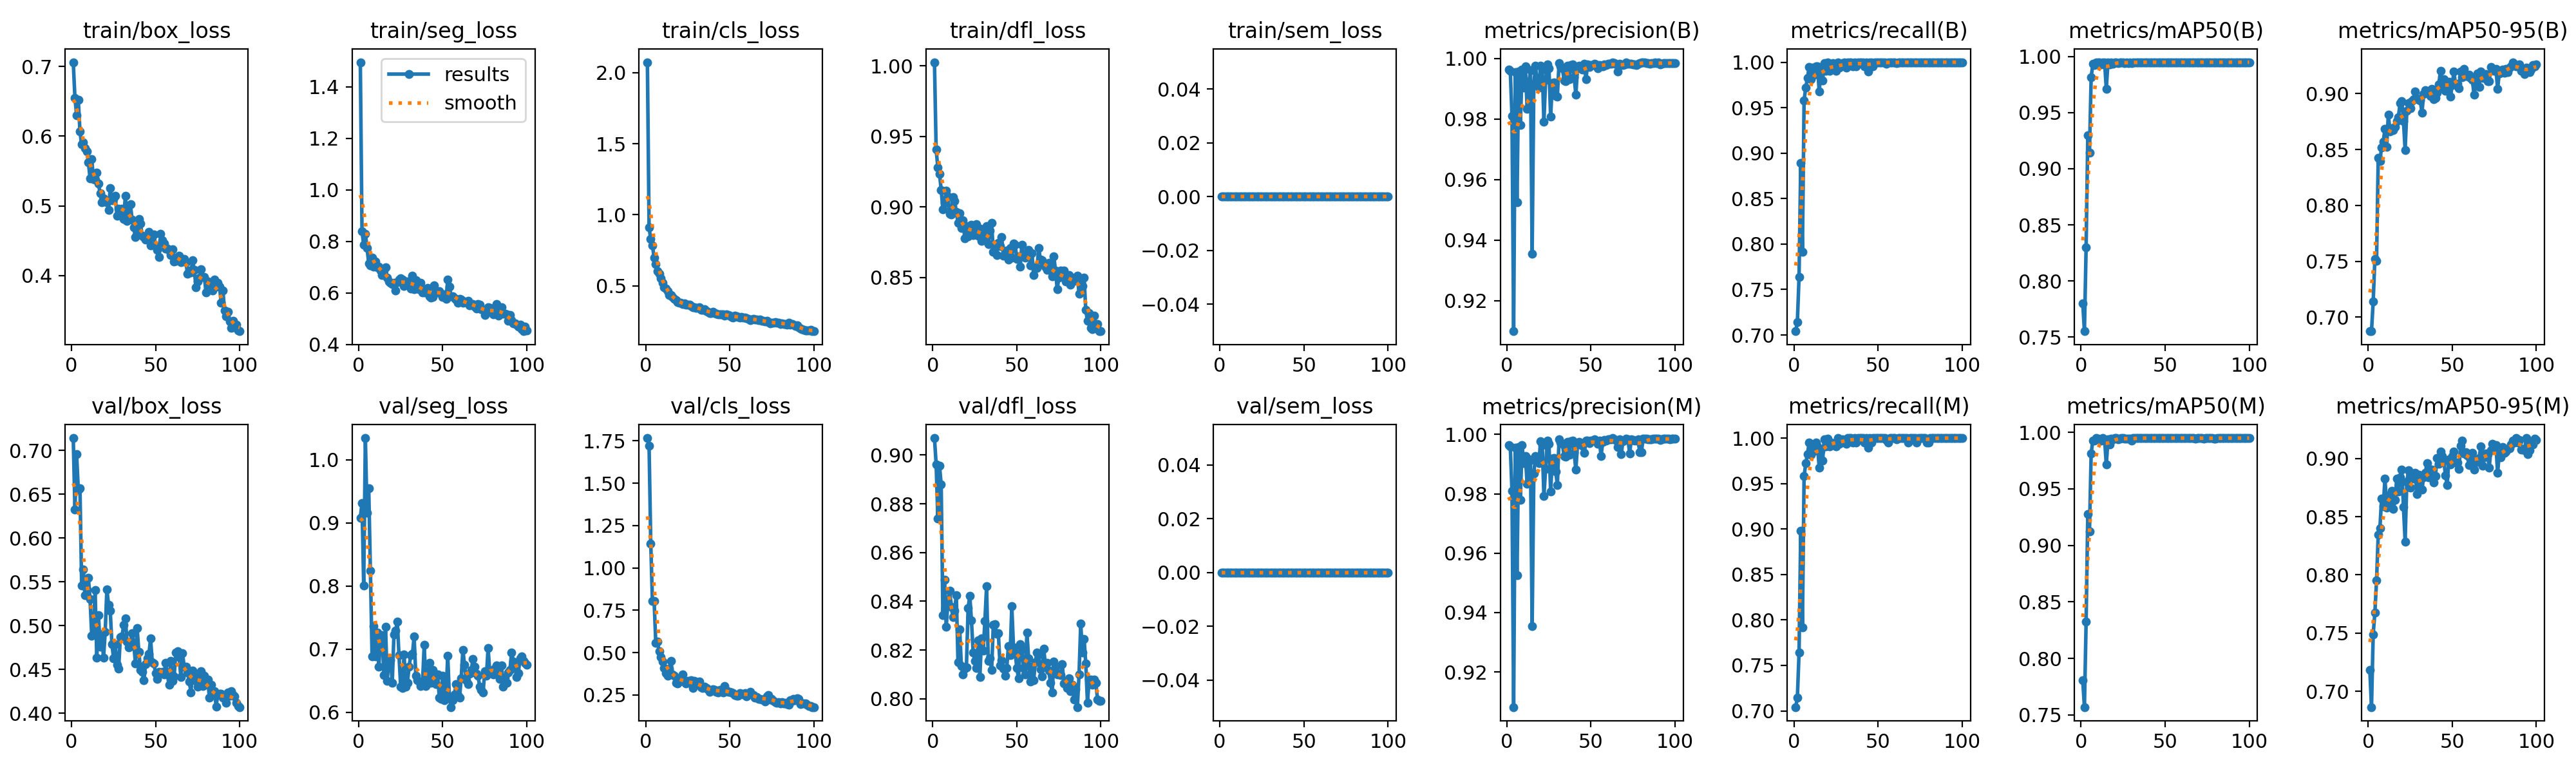

The data file committed next to this chart (first rows):
epoch, time, train/box_loss, train/seg_loss, train/cls_loss, train/dfl_loss, train/sem_loss, metrics/precision(B), metrics/recall(B), metrics/mAP50(B), metrics/mAP50-95(B), metrics/precision(M), metrics/recall(M), metrics/mAP50(M), metrics/mAP50-95(M), val/box_loss, val/seg_loss, val/cls_loss, val/dfl_loss, val/sem_loss, lr/pg0, lr/pg1, lr/pg2
1, 27.62, 0.706, 1.496, 2.074, 1.003, 0, 0.9964, 0.7042, 0.7802, 0.6874, 0.9964, 0.7042, 0.7803, 0.7181, 0.7141, 0.9083, 1.766, 0.9069, 0, 0.0004501, 0.0004501, 0.0004501
2, 47.76, 0.6549, 0.8396, 0.9096, 0.9407, 0, 0.9959, 0.7143, 0.7552, 0.6874, 0.9959, 0.7143, 0.7569, 0.6864, 0.6323, 0.9316, 1.721, 0.8962, 0, 0.0009078, 0.0009078, 0.0009078
3, 64.56, 0.6302, 0.7862, 0.8276, 0.928, 0, 0.9811, 0.7639, 0.8302, 0.714, 0.9811, 0.7639, 0.8324, 0.7489, 0.6957, 0.801, 1.144, 0.8739, 0, 0.001356, 0.001356, 0.001356
4, 77.62, 0.6521, 0.83, 0.7823, 0.9235, 0, 0.91, 0.8889, 0.9298, 0.7519, 0.9082, 0.8978, 0.928, 0.7674, 0.6552, 1.035, 0.8042, 0.8956, 0, 0.001617, 0.001617, 0.001617
5, 89.12, 0.6067, 0.7749, 0.6993, 0.9122, 0, 0.9956, 0.7917, 0.9146, 0.7501, 0.9956, 0.7917, 0.9124, 0.7951, 0.6564, 0.9161, 0.8062, 0.8879, 0, 0.001601, 0.001601, 0.001601
6, 103.3, 0.5879, 0.7139, 0.6515, 0.8983, 0, 0.9526, 0.958, 0.9816, 0.8425, 0.9526, 0.958, 0.9816, 0.8346, 0.5456, 0.9546, 0.5568, 0.8342, 0, 0.001584, 0.001584, 0.001584
7, 114.8, 0.5907, 0.708, 0.6042, 0.9027, 0, 0.9958, 0.9722, 0.9935, 0.8398, 0.9958, 0.9722, 0.9928, 0.8401, 0.5638, 0.8244, 0.566, 0.8488, 0, 0.001568, 0.001568, 0.001568
8, 126, 0.5829, 0.7369, 0.5841, 0.9114, 0, 0.978, 0.9826, 0.9926, 0.8519, 0.978, 0.9826, 0.9926, 0.8658, 0.5344, 0.6882, 0.5064, 0.8296, 0, 0.001551, 0.001551, 0.001551
9, 137.6, 0.5783, 0.7022, 0.5515, 0.9076, 0, 0.9964, 0.9947, 0.995, 0.857, 0.9964, 0.9947, 0.995, 0.8591, 0.5411, 0.7367, 0.4746, 0.8398, 0, 0.001535, 0.001535, 0.001535
10, 150.8, 0.5627, 0.7211, 0.5202, 0.8949, 0, 0.9903, 0.9815, 0.9946, 0.8684, 0.9903, 0.9815, 0.9946, 0.8828, 0.5546, 0.6883, 0.4465, 0.8444, 0, 0.001518, 0.001518, 0.001518
11, 163.3, 0.5391, 0.6983, 0.4874, 0.8946, 0, 0.9974, 0.9943, 0.995, 0.8522, 0.9927, 0.9897, 0.9938, 0.8579, 0.53, 0.7261, 0.4076, 0.8377, 0, 0.001502, 0.001502, 0.001502
12, 174.8, 0.5674, 0.7012, 0.4819, 0.9069, 0, 0.9834, 0.986, 0.9929, 0.8812, 0.9834, 0.986, 0.9929, 0.8683, 0.4886, 0.6719, 0.38, 0.8336, 0, 0.001485, 0.001485, 0.001485
13, 186.7, 0.5383, 0.6867, 0.4616, 0.9044, 0, 0.9915, 0.9954, 0.9948, 0.8661, 0.9915, 0.9954, 0.9948, 0.8608, 0.4896, 0.7201, 0.3641, 0.8362, 0, 0.001469, 0.001469, 0.001469
14, 197.9, 0.5376, 0.6687, 0.4333, 0.8963, 0, 0.9961, 0.9954, 0.995, 0.8691, 0.9914, 0.9907, 0.9939, 0.872, 0.5407, 0.7222, 0.4047, 0.8426, 0, 0.001452, 0.001452, 0.001452
15, 209.1, 0.548, 0.6903, 0.4329, 0.8889, 0, 0.9355, 0.9676, 0.9714, 0.8676, 0.9355, 0.9676, 0.9714, 0.8569, 0.463, 0.659, 0.4497, 0.8152, 0, 0.001436, 0.001436, 0.001436
16, 220.7, 0.5318, 0.699, 0.4189, 0.8955, 0, 0.9915, 0.9907, 0.9949, 0.87, 0.9869, 0.9861, 0.9937, 0.8642, 0.512, 0.7352, 0.3707, 0.8284, 0, 0.001419, 0.001419, 0.001419
17, 232.2, 0.5178, 0.6602, 0.4056, 0.8849, 0, 0.9975, 0.9797, 0.993, 0.8751, 0.9927, 0.9751, 0.9891, 0.8828, 0.4755, 0.6504, 0.3653, 0.8135, 0, 0.001403, 0.001403, 0.001403
18, 243.3, 0.5049, 0.6435, 0.3969, 0.8908, 0, 0.9917, 0.9987, 0.9947, 0.879, 0.9917, 0.9987, 0.9947, 0.8715, 0.4897, 0.6852, 0.3217, 0.8101, 0, 0.001386, 0.001386, 0.001386
19, 254.5, 0.5107, 0.6393, 0.3856, 0.8779, 0, 0.9904, 0.9907, 0.9936, 0.8916, 0.9904, 0.9907, 0.9938, 0.8841, 0.4629, 0.6825, 0.3169, 0.8125, 0, 0.00137, 0.00137, 0.00137
20, 266.6, 0.5063, 0.6342, 0.3789, 0.8867, 0, 0.9976, 0.9994, 0.995, 0.8932, 0.9976, 0.9994, 0.995, 0.8906, 0.4924, 0.6473, 0.3288, 0.8128, 0, 0.001353, 0.001353, 0.001353
21, 278.1, 0.5054, 0.6403, 0.3814, 0.879, 0, 0.9964, 0.9907, 0.9949, 0.8755, 0.9964, 0.9907, 0.9949, 0.8586, 0.5414, 0.7239, 0.3406, 0.8371, 0, 0.001337, 0.001337, 0.001337
22, 290.4, 0.4939, 0.6094, 0.3705, 0.8845, 0, 0.9792, 0.9954, 0.994, 0.8496, 0.9792, 0.9954, 0.994, 0.8287, 0.5239, 0.7292, 0.3721, 0.8423, 0, 0.00132, 0.00132, 0.00132
23, 301.2, 0.5259, 0.6423, 0.375, 0.8871, 0, 0.9929, 0.9988, 0.995, 0.8846, 0.9883, 0.9941, 0.9945, 0.88, 0.5169, 0.744, 0.3292, 0.8321, 0, 0.001304, 0.001304, 0.001304
24, 312.9, 0.5083, 0.6514, 0.3685, 0.88, 0, 0.998, 0.9946, 0.995, 0.8917, 0.998, 0.9946, 0.995, 0.8902, 0.4786, 0.6904, 0.3165, 0.8191, 0, 0.001287, 0.001287, 0.001287
25, 325, 0.5095, 0.6569, 0.3646, 0.8845, 0, 0.9968, 0.9907, 0.9949, 0.887, 0.9968, 0.9907, 0.9949, 0.875, 0.4624, 0.6409, 0.3343, 0.8155, 0, 0.001271, 0.001271, 0.001271
26, 336.4, 0.5143, 0.6525, 0.3655, 0.8878, 0, 0.9807, 1, 0.9943, 0.8931, 0.9807, 1, 0.9943, 0.8871, 0.4789, 0.6384, 0.3217, 0.8128, 0, 0.001254, 0.001254, 0.001254
27, 347.5, 0.4858, 0.6262, 0.3582, 0.8795, 0, 0.9919, 0.994, 0.9947, 0.895, 0.9919, 0.994, 0.9947, 0.8828, 0.4554, 0.6922, 0.3372, 0.8241, 0, 0.001238, 0.001238, 0.001238
28, 358.6, 0.4958, 0.6443, 0.3467, 0.8847, 0, 0.9921, 0.9954, 0.9942, 0.9021, 0.9921, 0.9954, 0.9942, 0.8877, 0.4507, 0.641, 0.2924, 0.8091, 0, 0.001221, 0.001221, 0.001221
29, 369.7, 0.4938, 0.6443, 0.3477, 0.8759, 0, 0.9876, 0.9989, 0.9946, 0.8953, 0.9876, 0.9989, 0.9946, 0.8696, 0.4865, 0.6469, 0.3344, 0.8248, 0, 0.001205, 0.001205, 0.001205
30, 381.9, 0.4956, 0.6405, 0.3452, 0.8833, 0, 0.9875, 1, 0.9942, 0.8944, 0.9829, 0.9954, 0.9929, 0.8859, 0.4877, 0.6724, 0.3166, 0.8197, 0, 0.001188, 0.001188, 0.001188
31, 392.5, 0.481, 0.6179, 0.346, 0.8762, 0, 0.9984, 0.9939, 0.995, 0.8937, 0.9984, 0.9939, 0.995, 0.8741, 0.5008, 0.6905, 0.3259, 0.832, 0, 0.001172, 0.001172, 0.001172
32, 403.3, 0.5144, 0.6657, 0.3463, 0.8862, 0, 0.9974, 1, 0.995, 0.8828, 0.9974, 1, 0.995, 0.8731, 0.5083, 0.6923, 0.3288, 0.8462, 0, 0.001155, 0.001155, 0.001155
33, 414.4, 0.4784, 0.6149, 0.3301, 0.8737, 0, 0.9968, 1, 0.995, 0.8993, 0.9968, 1, 0.995, 0.8838, 0.4815, 0.7202, 0.2942, 0.8155, 0, 0.001139, 0.001139, 0.001139
34, 425.5, 0.5008, 0.6491, 0.3321, 0.8832, 0, 0.9928, 1, 0.995, 0.9031, 0.9928, 1, 0.995, 0.8876, 0.4748, 0.6585, 0.2924, 0.8165, 0, 0.001122, 0.001122, 0.001122
35, 436.4, 0.5021, 0.6157, 0.3332, 0.8887, 0, 0.9926, 0.9954, 0.9949, 0.9021, 0.9926, 0.9954, 0.9949, 0.8962, 0.4809, 0.6508, 0.2988, 0.8118, 0, 0.001106, 0.001106, 0.001106
36, 447.3, 0.4805, 0.6147, 0.3231, 0.868, 0, 0.9975, 1, 0.995, 0.9003, 0.9975, 1, 0.995, 0.8838, 0.491, 0.6493, 0.2909, 0.8304, 0, 0.001089, 0.001089, 0.001089
37, 458.3, 0.4689, 0.639, 0.3149, 0.8713, 0, 0.9931, 0.9954, 0.9949, 0.8976, 0.9931, 0.9954, 0.9949, 0.8892, 0.4787, 0.642, 0.2853, 0.8307, 0, 0.001073, 0.001073, 0.001073
38, 469.8, 0.4551, 0.6018, 0.3085, 0.8658, 0, 0.9977, 1, 0.995, 0.9041, 0.9977, 1, 0.995, 0.8904, 0.4568, 0.6475, 0.2696, 0.8265, 0, 0.001056, 0.001056, 0.001056
39, 480.8, 0.462, 0.6015, 0.3075, 0.8744, 0, 0.998, 1, 0.995, 0.8947, 0.998, 1, 0.995, 0.8793, 0.4972, 0.7066, 0.2779, 0.8268, 0, 0.00104, 0.00104, 0.00104
40, 491.9, 0.4808, 0.6146, 0.3153, 0.8724, 0, 0.9937, 1, 0.995, 0.8962, 0.9937, 1, 0.995, 0.8847, 0.4701, 0.6419, 0.285, 0.8138, 0, 0.001023, 0.001023, 0.001023
41, 502.6, 0.4752, 0.6201, 0.3098, 0.8786, 0, 0.9881, 0.9998, 0.9949, 0.9009, 0.9881, 0.9998, 0.9949, 0.9004, 0.4496, 0.6548, 0.281, 0.8159, 0, 0.001007, 0.001007, 0.001007
42, 514.2, 0.457, 0.5865, 0.3042, 0.8653, 0, 0.9968, 0.9954, 0.995, 0.908, 0.9968, 0.9954, 0.995, 0.8954, 0.4468, 0.6783, 0.2676, 0.8125, 0, 0.0009904, 0.0009904, 0.0009904
43, 525.7, 0.4557, 0.5821, 0.2998, 0.8667, 0, 0.9976, 0.9999, 0.995, 0.9201, 0.9976, 0.9999, 0.995, 0.9059, 0.4372, 0.6468, 0.2658, 0.8094, 0, 0.0009739, 0.0009739, 0.0009739
44, 535.8, 0.4518, 0.5842, 0.2986, 0.8692, 0, 0.9971, 0.9895, 0.9949, 0.9058, 0.9971, 0.9895, 0.9949, 0.902, 0.4562, 0.6676, 0.2804, 0.8127, 0, 0.0009574, 0.0009574, 0.0009574
45, 546.8, 0.4566, 0.629, 0.2971, 0.8625, 0, 0.9963, 1, 0.995, 0.9127, 0.9963, 1, 0.995, 0.8984, 0.4626, 0.6624, 0.2721, 0.8217, 0, 0.0009409, 0.0009409, 0.0009409
46, 559.3, 0.4629, 0.6033, 0.2991, 0.8711, 0, 0.9983, 1, 0.995, 0.9024, 0.9937, 0.9954, 0.9949, 0.8854, 0.4674, 0.6448, 0.266, 0.8179, 0, 0.0009244, 0.0009244, 0.0009244
47, 571.2, 0.4435, 0.6022, 0.2912, 0.8639, 0, 0.9932, 0.9954, 0.9947, 0.9066, 0.9979, 1, 0.995, 0.8772, 0.4851, 0.6599, 0.3028, 0.838, 0, 0.0009078, 0.0009078, 0.0009078
48, 581.8, 0.4576, 0.6068, 0.2969, 0.8741, 0, 0.998, 1, 0.995, 0.9104, 0.998, 1, 0.995, 0.8991, 0.458, 0.623, 0.2751, 0.8212, 0, 0.0008913, 0.0008913, 0.0008913
49, 592.6, 0.4591, 0.5979, 0.2945, 0.8732, 0, 0.9971, 1, 0.995, 0.8973, 0.9971, 1, 0.995, 0.8948, 0.4564, 0.6218, 0.2697, 0.8188, 0, 0.0008748, 0.0008748, 0.0008748
50, 604, 0.4432, 0.5841, 0.2898, 0.8633, 0, 0.9978, 1, 0.995, 0.9077, 0.9978, 1, 0.995, 0.9022, 0.4454, 0.6585, 0.2681, 0.8126, 0, 0.0008583, 0.0008583, 0.0008583
51, 615.1, 0.4366, 0.5943, 0.2822, 0.8649, 0, 0.9979, 1, 0.995, 0.9196, 0.9979, 1, 0.995, 0.9062, 0.4387, 0.6192, 0.2649, 0.8084, 0, 0.0008418, 0.0008418, 0.0008418
52, 625.6, 0.4267, 0.5761, 0.277, 0.8575, 0, 0.9983, 1, 0.995, 0.9081, 0.9983, 1, 0.995, 0.8965, 0.447, 0.6306, 0.2594, 0.8224, 0, 0.0008253, 0.0008253, 0.0008253
53, 636.4, 0.4598, 0.6515, 0.29, 0.8734, 0, 0.998, 1, 0.995, 0.9088, 0.998, 1, 0.995, 0.8965, 0.4458, 0.6897, 0.248, 0.8204, 0, 0.0008088, 0.0008088, 0.0008088
54, 646.8, 0.4511, 0.6235, 0.2839, 0.8651, 0, 0.9969, 1, 0.995, 0.9047, 0.9969, 1, 0.995, 0.8911, 0.4473, 0.6223, 0.2474, 0.8127, 0, 0.0007923, 0.0007923, 0.0007923
55, 658.1, 0.446, 0.5876, 0.2793, 0.8641, 0, 0.9979, 0.9982, 0.995, 0.9197, 0.9979, 0.9982, 0.995, 0.9108, 0.4445, 0.6084, 0.2474, 0.8101, 0, 0.0007758, 0.0007758, 0.0007758
56, 669.8, 0.4387, 0.586, 0.2752, 0.8666, 0, 0.9974, 0.9998, 0.995, 0.9147, 0.9928, 0.9952, 0.9949, 0.9153, 0.4575, 0.619, 0.2626, 0.8271, 0, 0.0007593, 0.0007593, 0.0007593
57, 682.5, 0.4388, 0.5794, 0.28, 0.8695, 0, 0.9974, 1, 0.995, 0.9223, 0.9974, 1, 0.995, 0.9044, 0.4441, 0.6284, 0.2556, 0.8167, 0, 0.0007428, 0.0007428, 0.0007428
58, 694, 0.4355, 0.5733, 0.2746, 0.8588, 0, 0.998, 1, 0.995, 0.9158, 0.998, 1, 0.995, 0.9054, 0.432, 0.6452, 0.2548, 0.8071, 0, 0.0007263, 0.0007263, 0.0007263
59, 705.8, 0.4297, 0.5606, 0.2744, 0.8673, 0, 0.9979, 1, 0.995, 0.9158, 0.9979, 1, 0.995, 0.9029, 0.4593, 0.6276, 0.2613, 0.8133, 0, 0.0007098, 0.0007098, 0.0007098
60, 716.8, 0.4375, 0.5772, 0.2724, 0.8516, 0, 0.9983, 1, 0.995, 0.9169, 0.9983, 1, 0.995, 0.8943, 0.437, 0.6233, 0.2439, 0.8076, 0, 0.0006933, 0.0006933, 0.0006933
... 40 more rows
